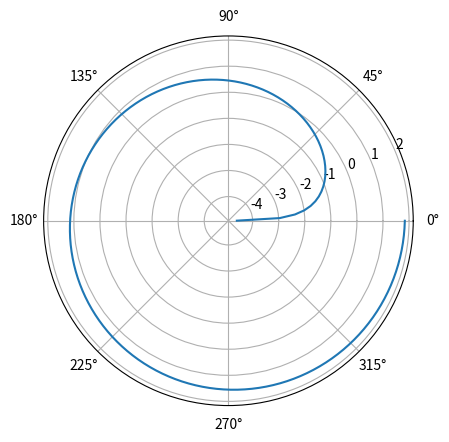

Python code for this plot:
# Knihovny Numpy a matplotlib
#
# Devátý demonstrační příklad:
# - základní polární graf

import numpy as np
import matplotlib.pyplot as plt

# úhel v polárním grafu
theta = np.linspace(0.01, 2*np.pi, 150)

# vzdálenost od středu
radius = np.log(theta)

ax=plt.subplot(111, projection="polar")

# vykreslit průběh funkce
# v polárním grafu
ax.plot(theta, radius)

# zobrazení grafu
plt.show()

